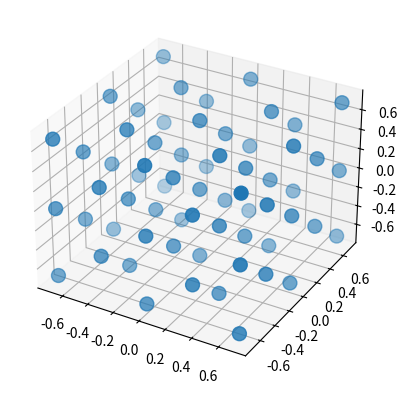

Recreate this plot in Python.
import numpy as np
import matplotlib.pyplot as plt
from mpl_toolkits.mplot3d import Axes3D
import math as m

def Fg(h, k, l, r):
  fg = complex(0, 0)
  for x, y, z in r:
    th = 2.0*m.pi*(h*x+k*y+l*z)
    fg += complex(m.cos(th), m.sin(th))
  return abs(fg)

a = [2.87, 0, 0]
b = [0, 2.87, 0]
c = [0, 0, 2.87]
r = [[0, 0, 0], [0.5, 0.5, 0.5]]
HKL = [[-2, 2], [-2, 2], [-2, 2]]
# create RL primitive vector
V = np.dot(a, np.cross(b, c))
aa = np.cross(b, c)/V
ba = np.cross(c, a)/V
ca = np.cross(a, b)/V
# create RL
AT = np.transpose([aa, ba, ca])
Ghkl = []
for l in range(HKL[2][0], HKL[2][1]+1):
  for k in range(HKL[1][0], HKL[1][1]+1):
    for h in range(HKL[0][0], HKL[0][1]+1):
      if Fg(h, k, l, r) > 1.0e-6:
        ghkl = np.dot(AT, [h, k, l])
        Ghkl.append(ghkl)
# plot 3D
Ghkl = np.array(Ghkl)
fig = plt.figure(figsize=plt.figaspect(1.0))
ax = fig.add_subplot(111, projection='3d')
ax.scatter(Ghkl[:,0], Ghkl[:,1], Ghkl[:,2], s=100)
plt.show()
